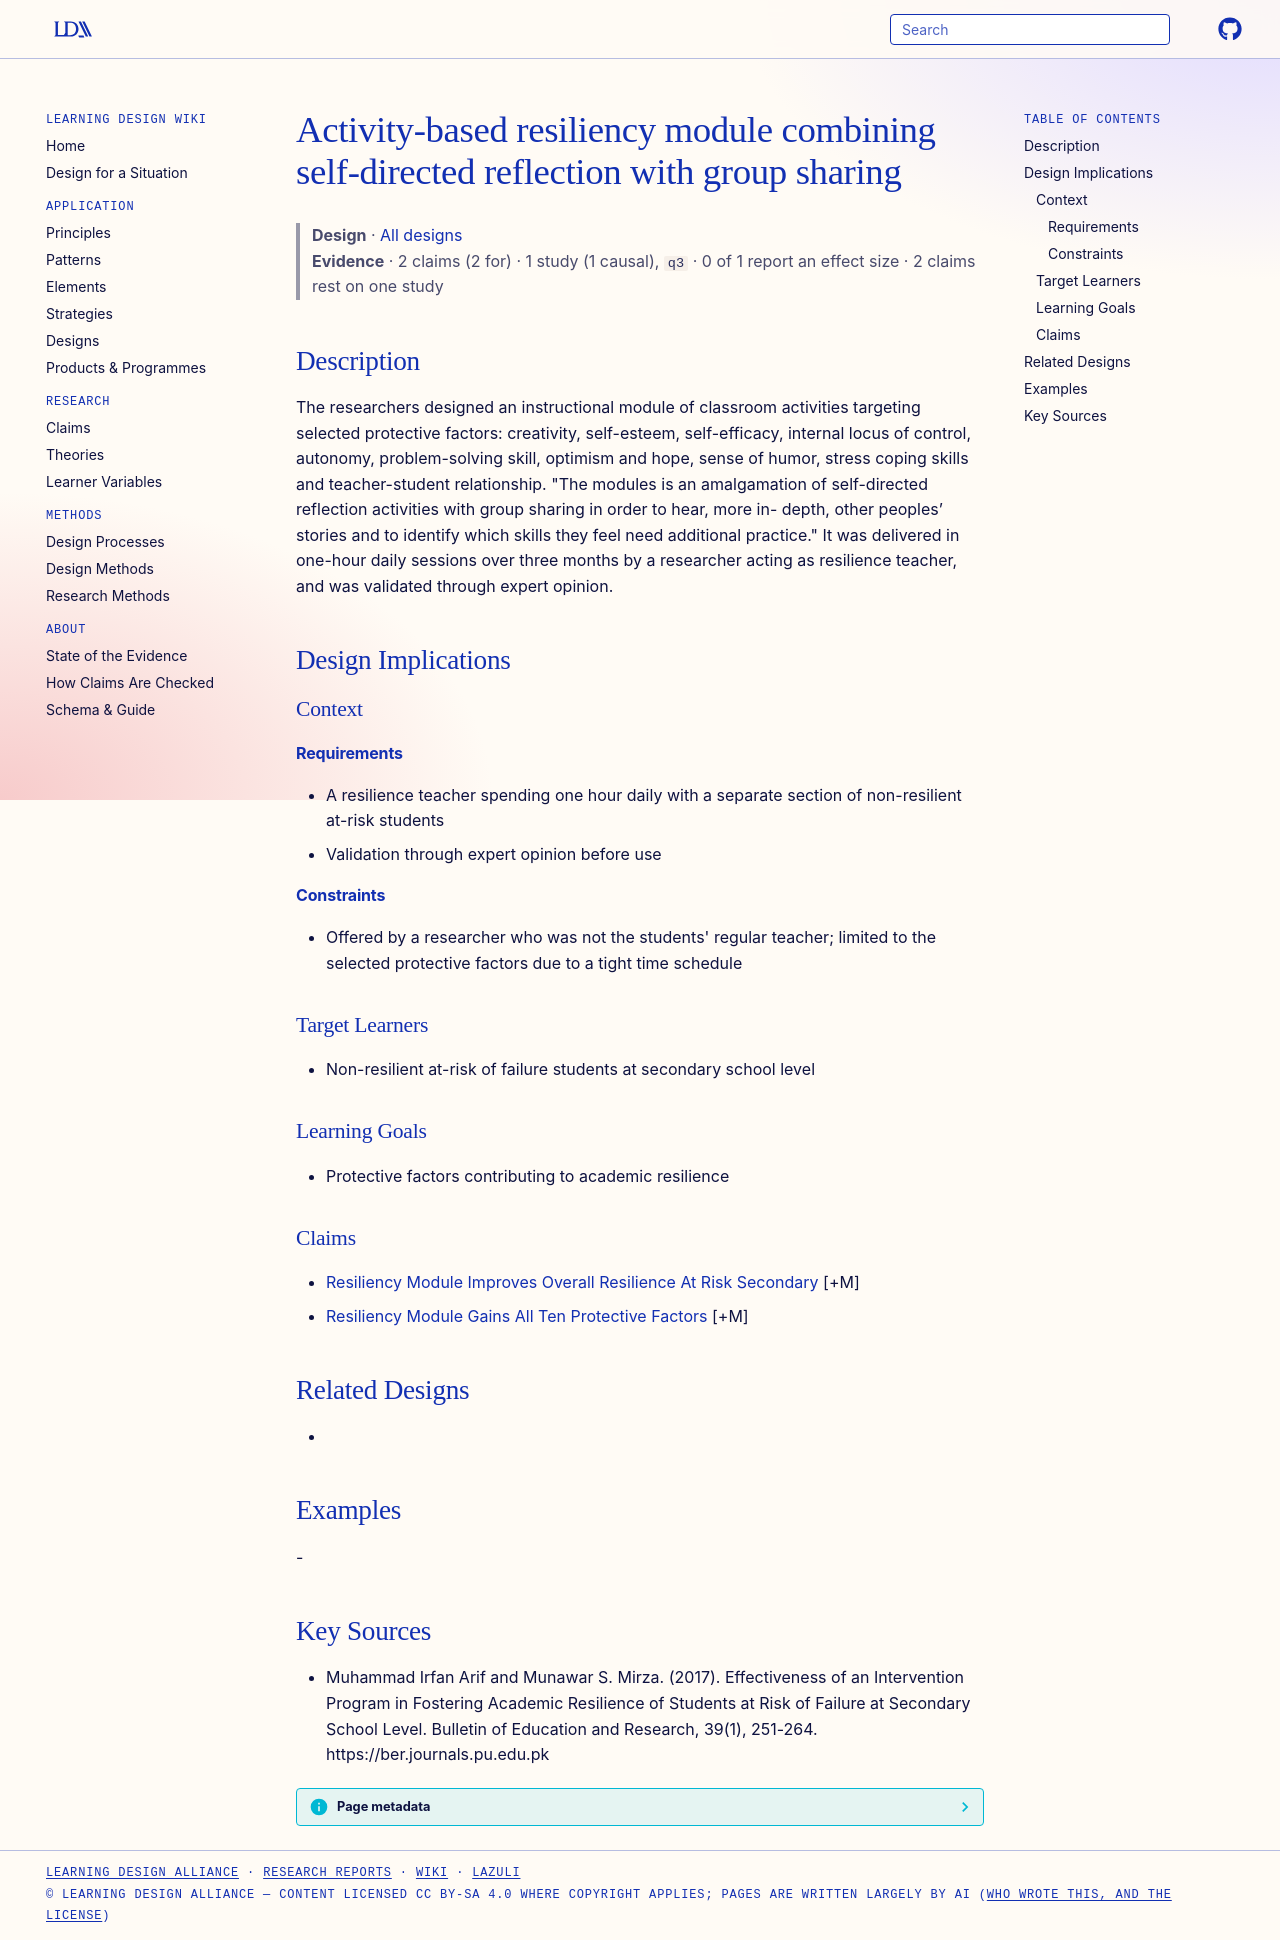

repository: Learning-Design-Alliance/learning-wiki · page: designs/activity-based-resiliency-module-reflection-and-sharing/index.html · generator: mkdocs

---
type: design
id: activity-based-resiliency-module-reflection-and-sharing
title: Activity-based resiliency module combining self-directed reflection with group sharing
description: "The researchers designed an instructional module of classroom activities targeting selected protective factors: creativity, self-esteem, self-efficacy, internal locus of control, autonomy, problem-solving skill, optim..."
status: review
generated:
  by: "process:settle-candidates"
  at: 2026-11-02
sources:
  - id: muhammad-irfan-arif-and-munawar-s-mirza-2017
    resource: "https://ber.journals.pu.edu.pk"
    title: "Muhammad Irfan Arif and Munawar S. Mirza. (2017). Effectiveness of an Intervention Program in Fostering Academic Resilience of Students at Risk of Failure at Secondary School Level. Bulletin of Education and Research, 39(1), 251-264. https://ber.journals.pu.edu.pk"
    author: Muhammad Irfan Arif and Munawar S. Mirza
---

# Activity-based resiliency module combining self-directed reflection with group sharing

> **Design** · [All designs](index.md)
> **Evidence** · 2 claims (2 for) · 1 study (1 causal), `q3` · 0 of 1 report an effect size · 2 claims rest on one study

## Description
The researchers designed an instructional module of classroom activities targeting selected protective factors: creativity, self-esteem, self-efficacy, internal locus of control, autonomy, problem-solving skill, optimism and hope, sense of humor, stress coping skills and teacher-student relationship. "The modules is an amalgamation of self-directed reflection activities with group sharing in order to hear, more in- depth, other peoples’ stories and to identify which skills they feel need additional practice." It was delivered in one-hour daily sessions over three months by a researcher acting as resilience teacher, and was validated through expert opinion.

## Design Implications

### Context
#### Requirements
- A resilience teacher spending one hour daily with a separate section of non-resilient at-risk students
- Validation through expert opinion before use
#### Constraints
- Offered by a researcher who was not the students' regular teacher; limited to the selected protective factors due to a tight time schedule

### Target Learners
- Non-resilient at-risk of failure students at secondary school level

### Learning Goals
- Protective factors contributing to academic resilience

### Claims
- [Resiliency Module Improves Overall Resilience At Risk Secondary](../claims/resiliency-module-improves-overall-resilience-at-risk-secondary.md) [+M]
- [Resiliency Module Gains All Ten Protective Factors](../claims/resiliency-module-gains-all-ten-protective-factors.md) [+M]

## Related Designs
- 

## Examples
-

## Key Sources
- Muhammad Irfan Arif and Munawar S. Mirza. (2017). Effectiveness of an Intervention Program in Fostering Academic Resilience of Students at Risk of Failure at Secondary School Level. Bulletin of Education and Research, 39(1), 251-264. https://ber.journals.pu.edu.pk
